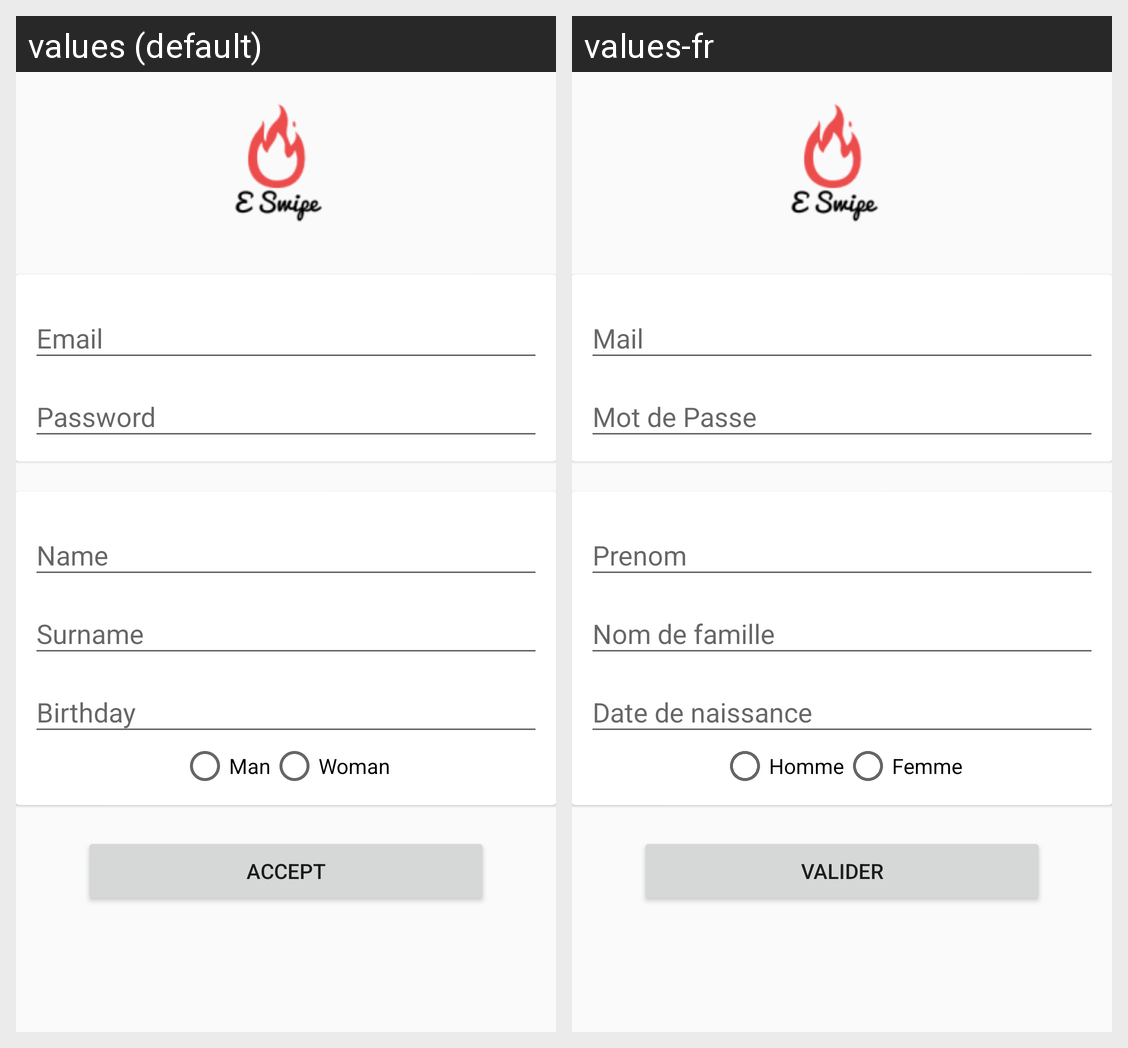

Strings drawn on this Android screen and how each of the app's shown locales translates them:
Android screen res/layout/activity_register.xml rendered under 2 locales, left to right: values (default), values-fr. Device: Nexus 5 (rendered at 1080×1920; each locale shown at half size, 540×960, under a caption strip naming it); theme AppTheme.NoActionBar.
Strings drawn on this screen, with the default value and each locale's value (text and hints the layout hard-codes, and strings that could not be matched under every locale, appear in the picture but are not listed):

prompt_email
  values: Email
  values-fr: Mail

prompt_password
  values: Password
  values-fr: Mot de Passe

register_surname
  values: Surname
  values-fr: Nom de famille

register_birthday
  values: Birthday
  values-fr: Date de naissance

register_male
  values: Man
  values-fr: Homme

register_female
  values: Woman
  values-fr: Femme

register_accept
  values: Accept
  values-fr: Valider
